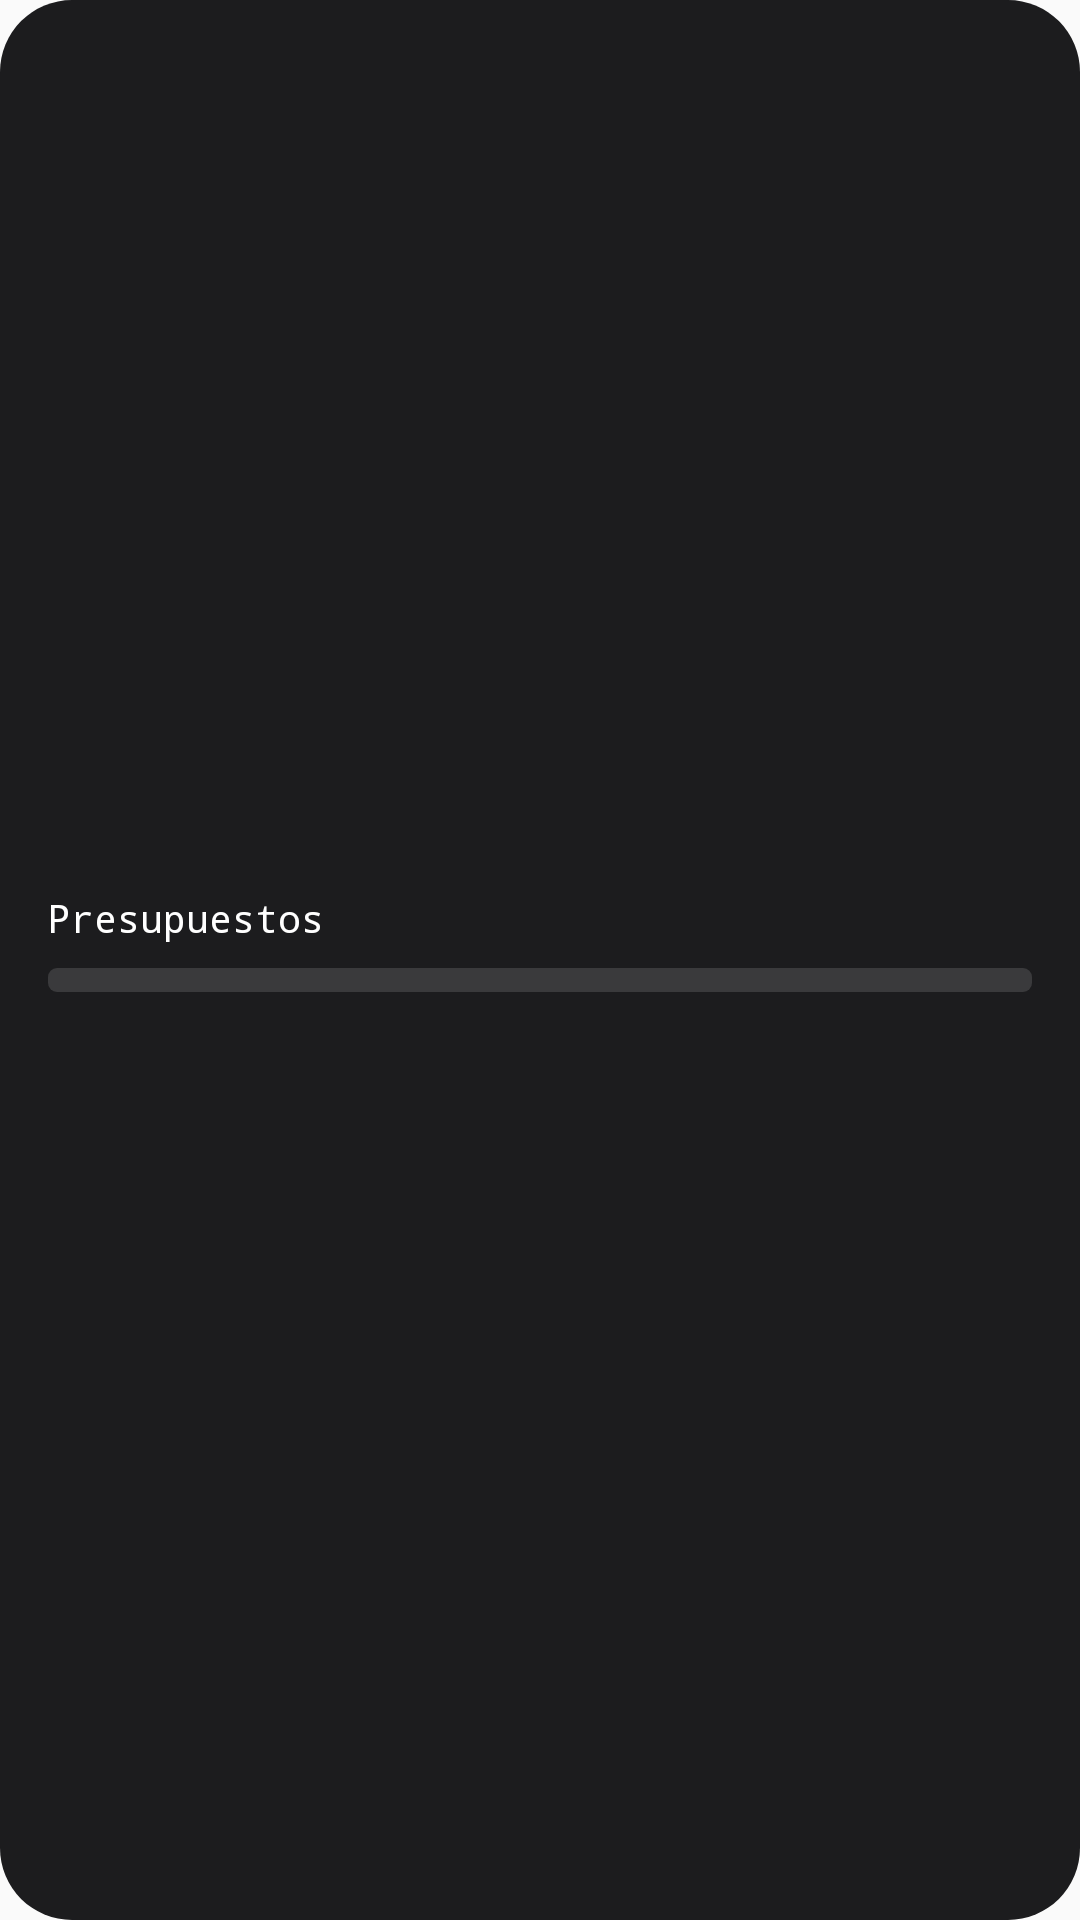

Layout XML and referenced resources for this Android screen:
<!-- AndroidManifest.xml: application theme AppTheme -->
<!-- res/layout/widget_budget_one.xml -->
<?xml version="1.0" encoding="utf-8"?>
<FrameLayout xmlns:android="http://schemas.android.com/apk/res/android"
    android:id="@+id/widget_root"
    android:layout_width="match_parent"
    android:layout_height="match_parent">

    <ImageView
        android:id="@+id/bg"
        android:layout_width="match_parent"
        android:layout_height="match_parent"
        android:scaleType="fitXY"
        android:src="@drawable/widget_shape"
        android:tint="#1C1C1E" />

    <LinearLayout
        android:layout_width="match_parent"
        android:layout_height="match_parent"
        android:gravity="center_vertical"
        android:orientation="vertical"
        android:paddingStart="16dp"
        android:paddingEnd="16dp">

        <LinearLayout
            android:layout_width="match_parent"
            android:layout_height="wrap_content"
            android:gravity="bottom"
            android:orientation="horizontal">

            <TextView
                android:id="@+id/name"
                android:layout_width="0dp"
                android:layout_height="wrap_content"
                android:layout_weight="1"
                android:ellipsize="end"
                android:fontFamily="monospace"
                android:maxLines="1"
                android:text="Presupuestos"
                android:textColor="#FFFFFF"
                android:textSize="13sp" />

            <TextView
                android:id="@+id/pct"
                android:layout_width="wrap_content"
                android:layout_height="wrap_content"
                android:layout_marginStart="8dp"
                android:fontFamily="monospace"
                android:maxLines="1"
                android:textColor="#FFFFFF"
                android:textSize="20sp"
                android:textStyle="bold" />
        </LinearLayout>

        <ProgressBar
            android:id="@+id/bar"
            style="@android:style/Widget.ProgressBar.Horizontal"
            android:layout_width="match_parent"
            android:layout_height="8dp"
            android:layout_marginTop="6dp"
            android:max="100"
            android:progressDrawable="@drawable/widget_progress" />

        <TextView
            android:id="@+id/value"
            android:layout_width="wrap_content"
            android:layout_height="wrap_content"
            android:layout_marginTop="5dp"
            android:ellipsize="end"
            android:fontFamily="monospace"
            android:maxLines="1"
            android:textColor="#8E8E93"
            android:textSize="11sp" />
    </LinearLayout>
</FrameLayout>
<!-- resources referenced by this layout -->
<resources>
  <!-- drawable widget_progress (drawable) -->
  <?xml version="1.0" encoding="utf-8"?>
  <layer-list xmlns:android="http://schemas.android.com/apk/res/android">
      <item android:id="@android:id/background">
          <shape>
              <corners android:radius="3dp" />
              <solid android:color="#3A3A3C" />
          </shape>
      </item>
      <item android:id="@android:id/progress">
          <clip>
              <shape>
                  <corners android:radius="3dp" />
                  <solid android:color="#FFFFFF" />
              </shape>
          </clip>
      </item>
  </layer-list>
  <!-- drawable widget_shape (drawable) -->
  <?xml version="1.0" encoding="utf-8"?>
  <shape xmlns:android="http://schemas.android.com/apk/res/android" android:shape="rectangle">
      <solid android:color="#FFFFFF" />
      <corners android:radius="24dp" />
  </shape>
  <style name="AppTheme" parent="Theme.AppCompat.Light.DarkActionBar">
          
          <item name="colorPrimary">@color/colorPrimary</item>
          <item name="colorPrimaryDark">@color/colorPrimaryDark</item>
          <item name="colorAccent">@color/colorAccent</item>
      </style>
  <!-- not gathered from this repository: default colours our renderer supplied (Android Studio template values) -->
  <color name="colorPrimary">#FF6200EE</color>
  <color name="colorPrimaryDark">#FF3700B3</color>
  <color name="colorAccent">#FF03DAC5</color>
</resources>
